5-way image classification set "CNN classification of sugracane diseases" from GitHub (Shabinaja/roboflow-sugarcane-diseases); label vocabulary: healthy, red rot, ring spot, rust, smut.

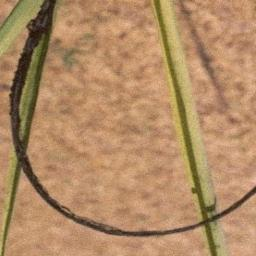
Label: smut

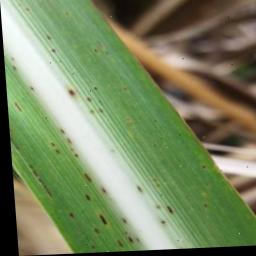
Label: rust

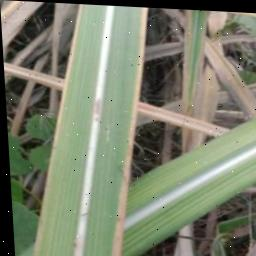
Label: red rot

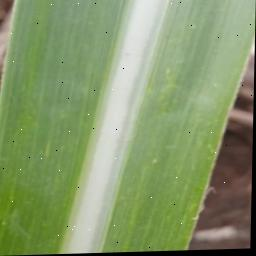
Label: healthy

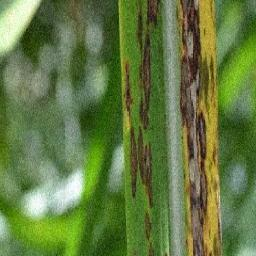
Label: ring spot

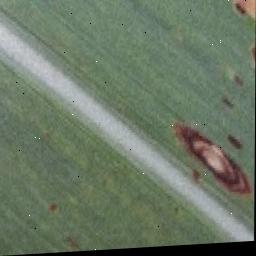
Label: ring spot
